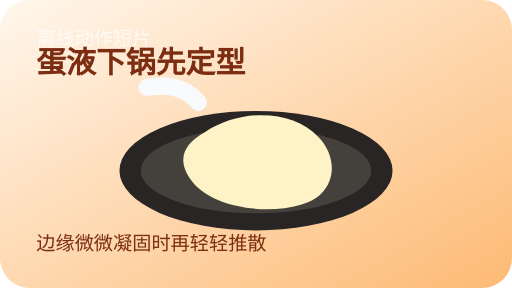
t = 0.00 s
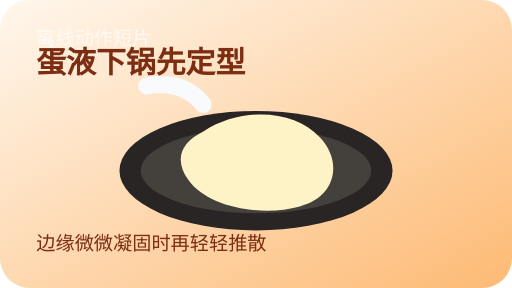
t = 0.45 s
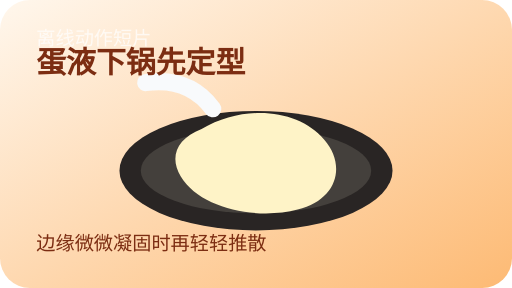
t = 1.35 s
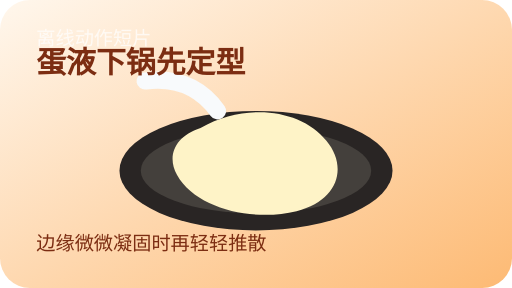
t = 1.80 s
t = 2.25 s: frame unchanged from t = 1.35 s, image omitted
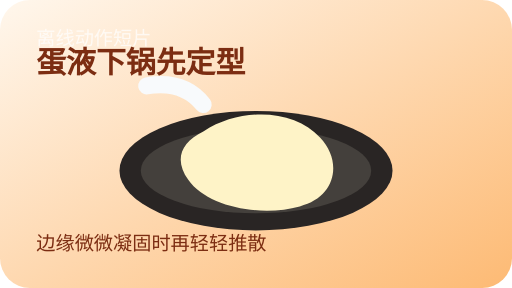
t = 3.15 s

The animated SVG that drew these frames (rendered in a browser with its animation timeline set to each time). Animation: 2 SMIL elements (animate=2); one cycle of 3.60 s, repeats indefinitely.

<svg xmlns="http://www.w3.org/2000/svg" viewBox="0 0 480 270" role="img" aria-labelledby="title desc">
  <title id="title">鸡蛋下锅离线动作演示</title>
  <desc id="desc">鸡蛋液倒入锅中并逐渐凝固的循环动画。</desc>
  <defs>
    <linearGradient id="bg" x1="0" y1="0" x2="1" y2="1">
      <stop offset="0%" stop-color="#fff7ed"/>
      <stop offset="100%" stop-color="#fdba74"/>
    </linearGradient>
  </defs>
  <rect width="480" height="270" rx="28" fill="url(#bg)"/>
  <ellipse cx="240" cy="160" rx="128" ry="56" fill="#292524"/>
  <ellipse cx="240" cy="160" rx="108" ry="40" fill="#44403c"/>
  <path d="M192 124 C224 102 274 102 298 128 C320 150 314 184 282 192 C248 202 198 194 180 170 C166 152 170 136 192 124Z" fill="#fef3c7">
    <animate attributeName="d" dur="3.6s" repeatCount="indefinite"
      values="M192 124 C224 102 274 102 298 128 C320 150 314 184 282 192 C248 202 198 194 180 170 C166 152 170 136 192 124Z;
              M188 120 C230 96 282 102 306 132 C326 156 318 188 278 198 C238 208 184 196 166 164 C156 146 164 128 188 120Z;
              M192 124 C224 102 274 102 298 128 C320 150 314 184 282 192 C248 202 198 194 180 170 C166 152 170 136 192 124Z"/>
  </path>
  <path d="M138 82 C160 78 176 84 186 96" stroke="#f8fafc" stroke-width="16" stroke-linecap="round" fill="none">
    <animate attributeName="d" dur="3.6s" repeatCount="indefinite"
      values="M138 82 C160 78 176 84 186 96; M136 76 C166 72 188 82 204 104; M138 82 C160 78 176 84 186 96"/>
  </path>
  <g fill="#fff" font-family="Arial, sans-serif">
    <text x="34" y="42" font-size="18" opacity="0.72">离线动作短片</text>
    <text x="34" y="68" font-size="28" font-weight="700" fill="#7c2d12">蛋液下锅先定型</text>
    <text x="34" y="234" font-size="18" fill="#7c2d12">边缘微微凝固时再轻轻推散</text>
  </g>
</svg>
